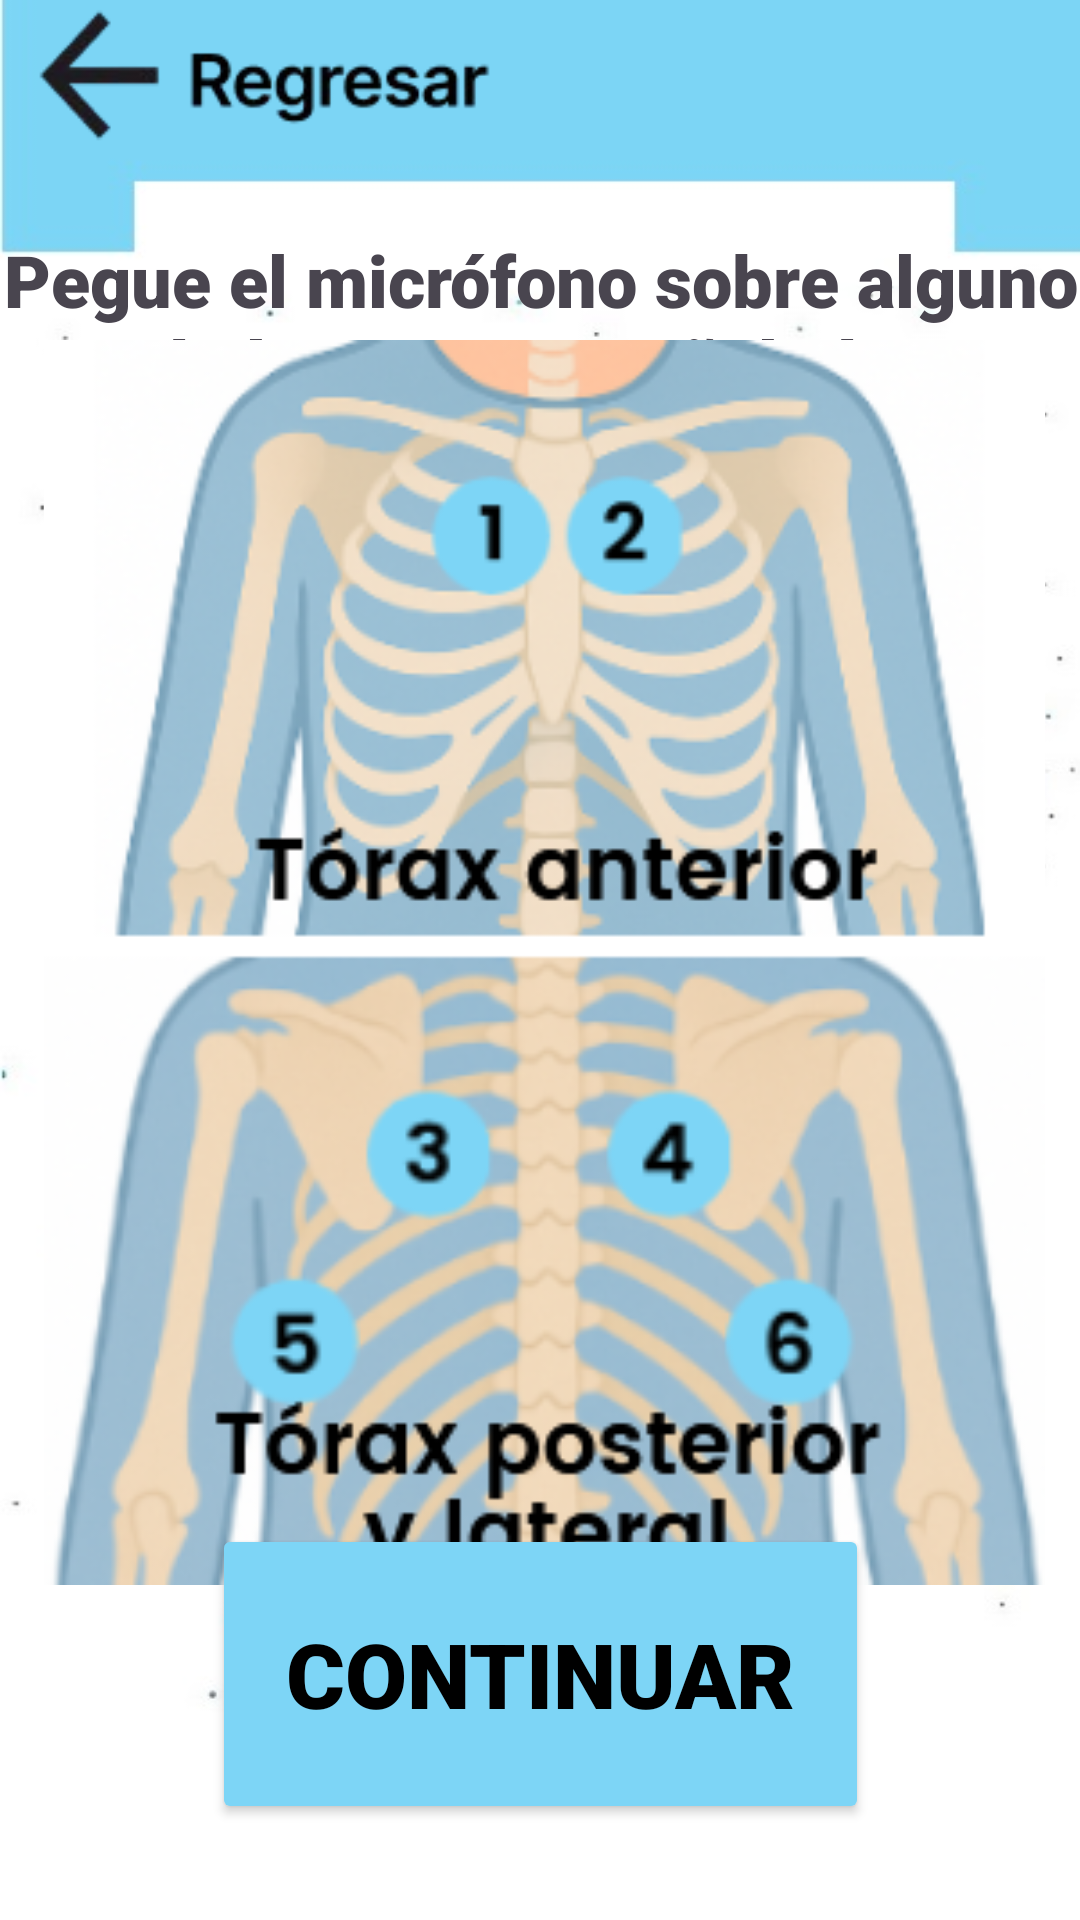

Here is an Android app screen rendered from its layout file. Give the layout XML and the strings, colors and styles it references.
<!-- AndroidManifest.xml: application theme Theme.RespiApp1 -->
<!-- res/layout/activity_monitoreo_inicio.xml -->
<?xml version="1.0" encoding="utf-8"?>
<androidx.constraintlayout.widget.ConstraintLayout xmlns:android="http://schemas.android.com/apk/res/android"
    xmlns:app="http://schemas.android.com/apk/res-auto"
    xmlns:tools="http://schemas.android.com/tools"
    android:id="@+id/main"
    android:layout_width="match_parent"
    android:layout_height="match_parent"
    android:background="@drawable/background"
    android:textAlignment="center"
    tools:context=".Monitoreo_Inicio">

    <TextView
        android:id="@+id/titulo_mon_inicio"
        android:layout_width="360dp"
        android:layout_height="69dp"
        android:fontFamily="sans-serif-black"
        android:text="Pegue el micrófono sobre alguno de los puntos señalados"
        android:textAlignment="center"
        android:textSize="24sp"
        app:layout_constraintBottom_toBottomOf="parent"
        app:layout_constraintEnd_toEndOf="parent"
        app:layout_constraintHorizontal_bias="0.49"
        app:layout_constraintStart_toStartOf="parent"
        app:layout_constraintTop_toTopOf="parent"
        app:layout_constraintVertical_bias="0.135" />

    <Button
        android:id="@+id/btnContinuar"
        android:layout_width="219dp"
        android:layout_height="100dp"
        android:fontFamily="sans-serif-black"
        android:text="Continuar"
        android:textColor="#000000"
        android:textSize="30sp"
        app:backgroundTint="#7dd5f6"
        app:layout_constraintBottom_toBottomOf="parent"
        app:layout_constraintEnd_toEndOf="parent"
        app:layout_constraintStart_toStartOf="parent"
        app:layout_constraintTop_toTopOf="parent"
        app:layout_constraintVertical_bias="0.941" />

    <ImageView
        android:id="@+id/regresar_monitoreo"
        android:layout_width="165dp"
        android:layout_height="51dp"
        app:layout_constraintBottom_toBottomOf="parent"
        app:layout_constraintEnd_toEndOf="parent"
        app:layout_constraintHorizontal_bias="0.036"
        app:layout_constraintStart_toStartOf="parent"
        app:layout_constraintTop_toTopOf="parent"
        app:layout_constraintVertical_bias="0.0"
        app:srcCompat="@drawable/btnregresar" />

    <ImageView
        android:id="@+id/imageView8"
        android:layout_width="375dp"
        android:layout_height="415dp"
        app:layout_constraintBottom_toBottomOf="parent"
        app:layout_constraintEnd_toEndOf="parent"
        app:layout_constraintHorizontal_bias="0.444"
        app:layout_constraintStart_toStartOf="parent"
        app:layout_constraintTop_toTopOf="parent"
        app:layout_constraintVertical_bias="0.503"
        app:srcCompat="@drawable/torax" />

</androidx.constraintlayout.widget.ConstraintLayout>
<!-- resources referenced by this layout -->
<resources>
  <!-- drawable background: jpg bitmap (drawable, 24983 bytes) -->
  <!-- drawable btnregresar: jpg bitmap (drawable, 7789 bytes) -->
  <!-- drawable torax: png bitmap (drawable, 131034 bytes) -->
  <style name="Theme.RespiApp1" parent="Base.Theme.RespiApp1" />
  <style name="Base.Theme.RespiApp1" parent="Theme.Material3.DayNight.NoActionBar">
          
          
      </style>
</resources>
